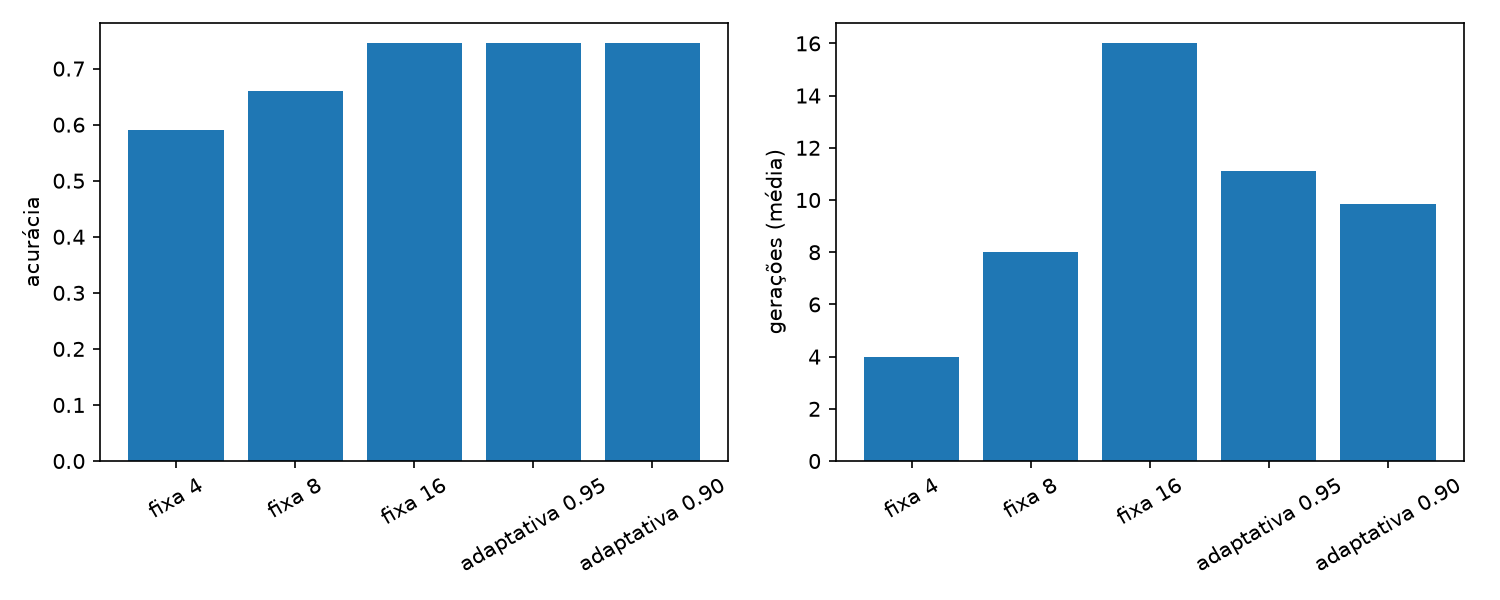

The table this chart was drawn from, first rows:
estratégia, acurácia, gerações (média)
fixa 4, 0.59, 4.0
fixa 8, 0.66, 8.0
fixa 16, 0.745, 16.0
adaptativa 0.95, 0.745, 11.11
adaptativa 0.90, 0.745, 9.86
